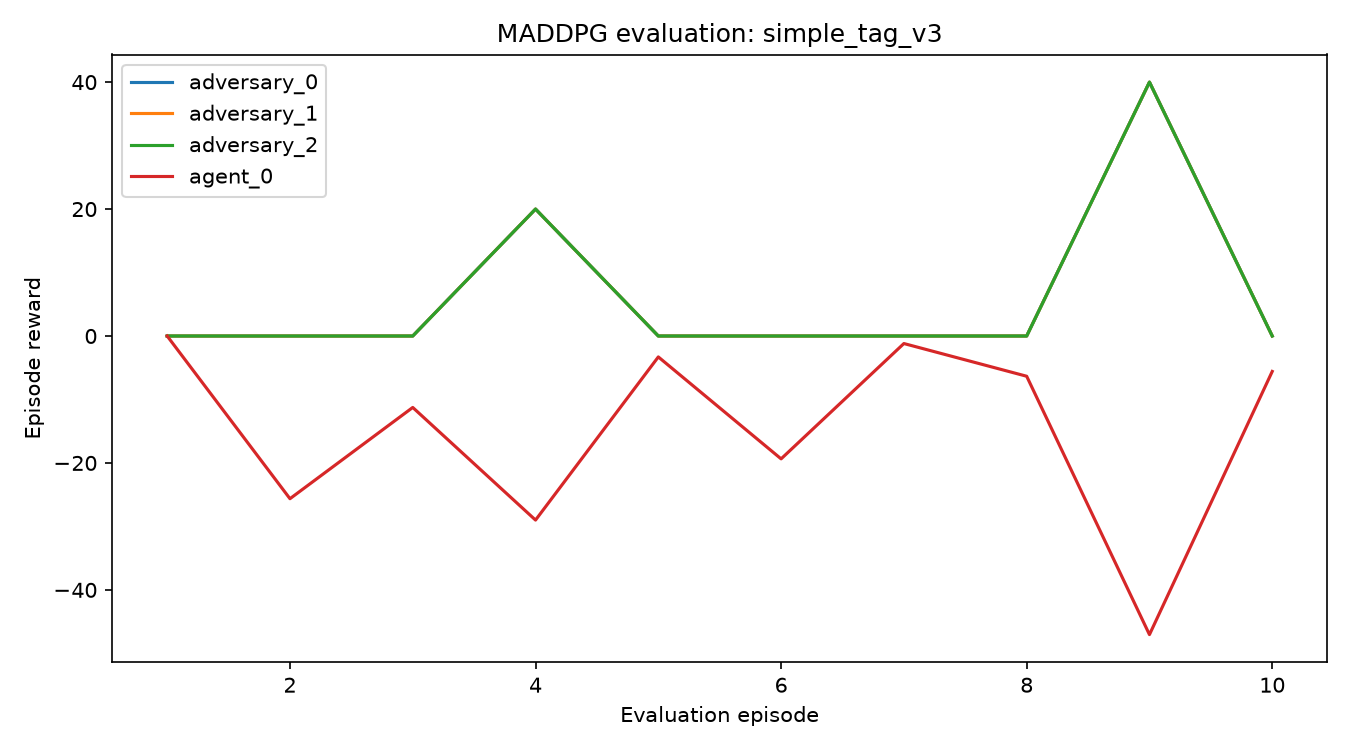

Data behind this chart, as committed beside it:
episode, adversary_0, adversary_1, adversary_2, agent_0, sum reward
1, 0.0, 0.0, 0.0, 0.0, 0.0
2, 0.0, 0.0, 0.0, -25.63, -25.63
3, 0.0, 0.0, 0.0, -11.26, -11.26
4, 20.0, 20.0, 20.0, -29, 31
5, 0.0, 0.0, 0.0, -3.295, -3.295
6, 0.0, 0.0, 0.0, -19.36, -19.36
7, 0.0, 0.0, 0.0, -1.186, -1.186
8, 0.0, 0.0, 0.0, -6.34, -6.34
9, 40.0, 40.0, 40.0, -47.05, 72.95
10, 0.0, 0.0, 0.0, -5.581, -5.581
